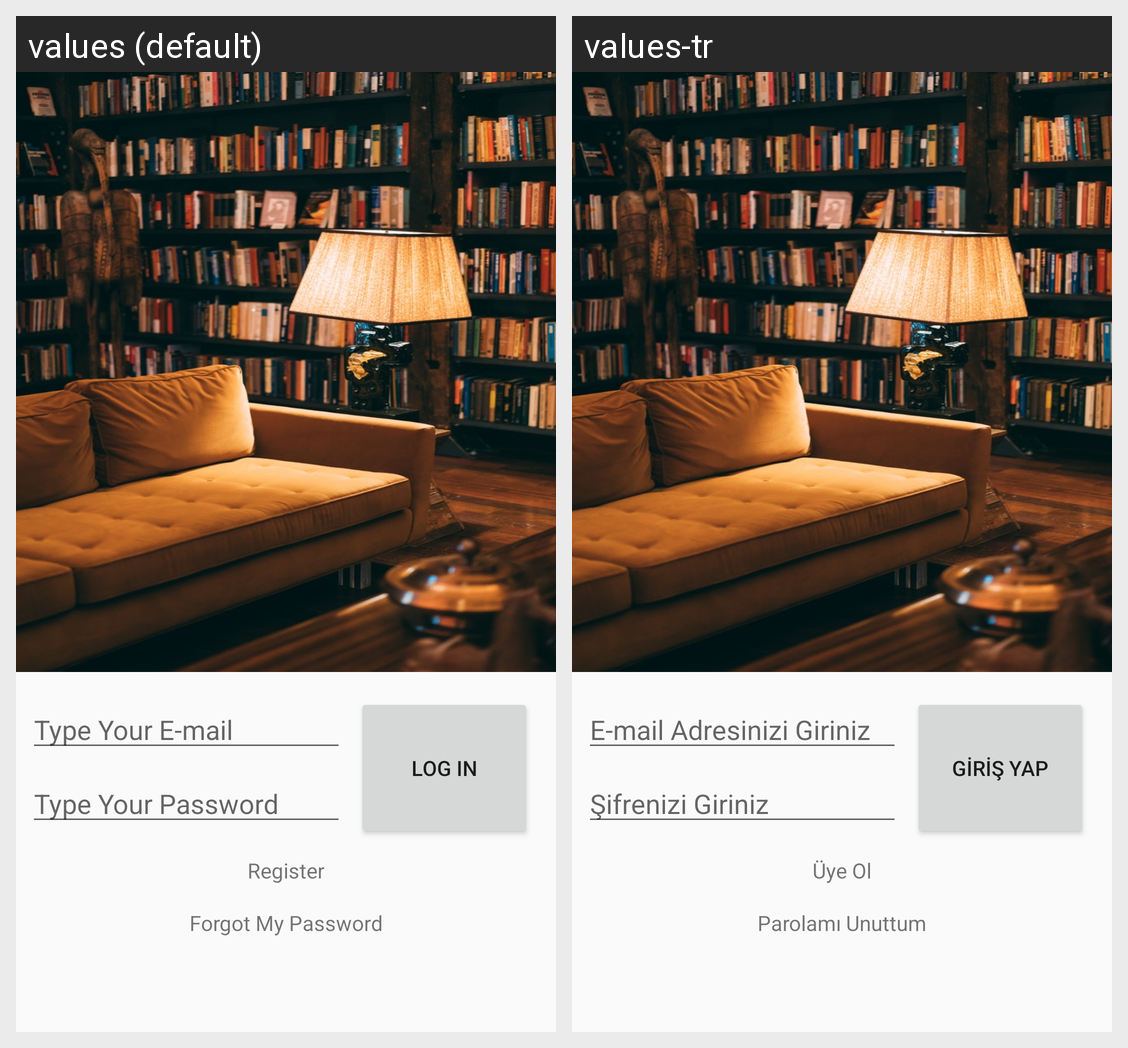

Here is an Android app screen in its default locale and in the app's own translations. Write out the translated-string differences for the strings that appear on this screen.
Android screen res/layout/activity_login.xml rendered under 2 locales, left to right: values (default), values-tr. Device: Nexus 5 (rendered at 1080×1920; each locale shown at half size, 540×960, under a caption strip naming it); theme AppTheme.
Strings drawn on this screen, with the default value and each locale's value (text and hints the layout hard-codes, and strings that could not be matched under every locale, appear in the picture but are not listed):

emailhint
  values: Type Your E-mail
  values-tr: E-mail Adresinizi Giriniz

passwordhint
  values: Type Your Password
  values-tr: Şifrenizi Giriniz

loginButton
  values: Log In
  values-tr: Giriş Yap

loginRegisterTextView
  values: Register
  values-tr: Üye Ol

loginForgotPasswordTextView
  values: Forgot My Password
  values-tr: Parolamı Unuttum
